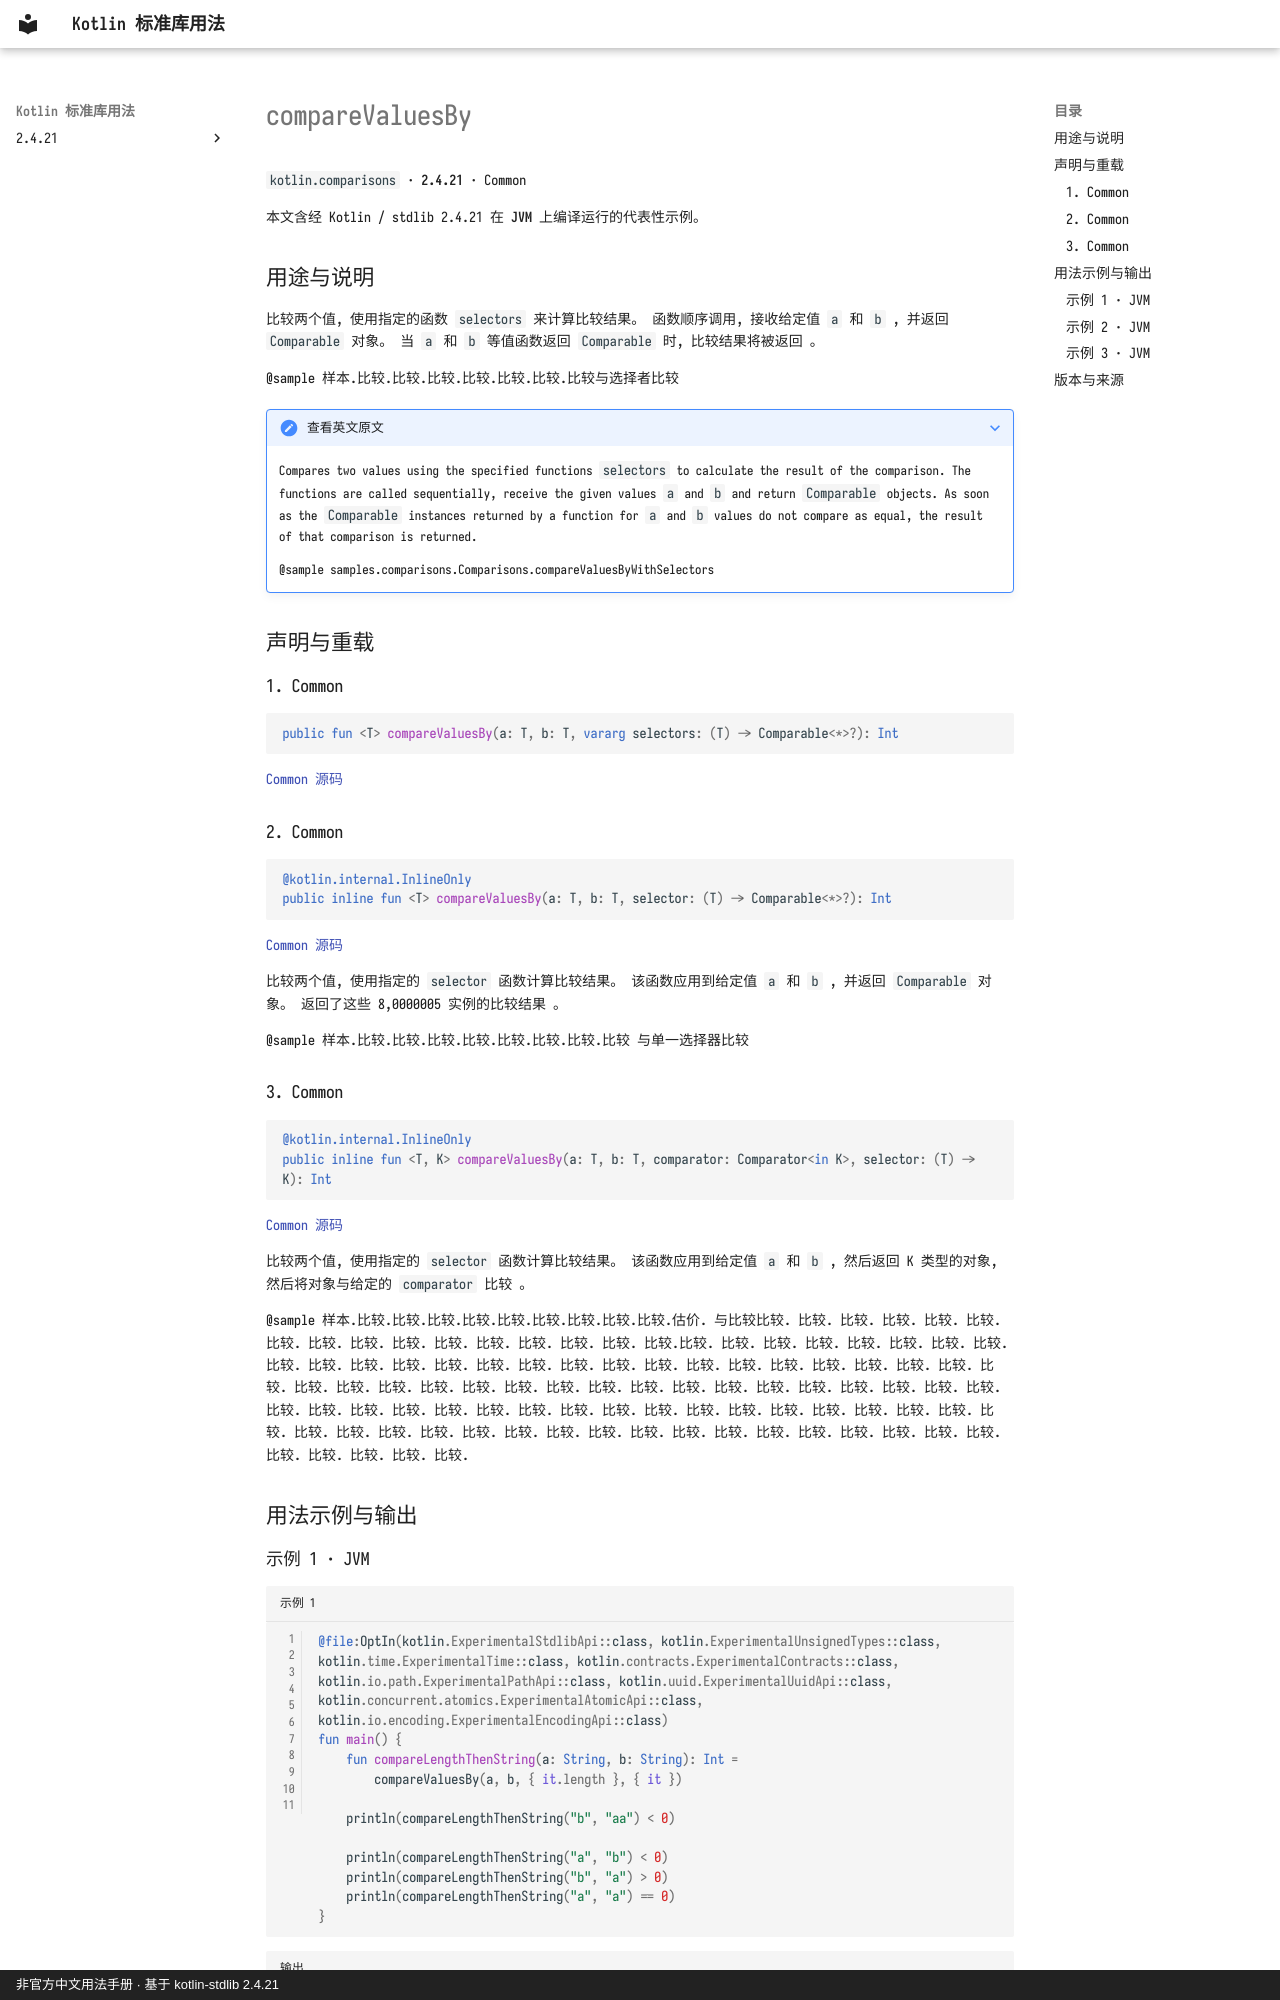

repository: oooooooko/kotlin-stdlib-docs · page: zh/api/kotlin.comparisons/comparevaluesby--9bdd7afa/index.html · generator: mkdocs · copyright: 非官方中文用法手册 · 基于 kotlin-stdlib 2.4.21

# compareValuesBy

`kotlin.comparisons` · **2.4.21** · Common

本文含经 Kotlin / stdlib 2.4.21 在 **JVM** 上编译运行的代表性示例。

## 用途与说明

比较两个值, 使用指定的函数 `selectors` 来计算比较结果。 函数顺序调用, 接收给定值 `a` 和 `b` , 并返回 `Comparable` 对象。 当 `a` 和 `b` 等值函数返回 `Comparable` 时, 比较结果将被返回 。

@sample 样本.比较.比较.比较.比较.比较.比较.比较与选择者比较

??? note "查看英文原文"

    Compares two values using the specified functions `selectors` to calculate the result of the comparison.
    The functions are called sequentially, receive the given values `a` and `b` and return `Comparable`
    objects. As soon as the `Comparable` instances returned by a function for `a` and `b` values do not
    compare as equal, the result of that comparison is returned.
    
    @sample samples.comparisons.Comparisons.compareValuesByWithSelectors

## 声明与重载

### 1. Common

```kotlin
public fun <T> compareValuesBy(a: T, b: T, vararg selectors: (T) -> Comparable<*>?): Int
```

[Common 源码](https://github.com/JetBrains/kotlin/blob/v2.4.21/libraries/stdlib/src/kotlin/comparisons/Comparisons.kt#L10)

### 2. Common

```kotlin
@kotlin.internal.InlineOnly
public inline fun <T> compareValuesBy(a: T, b: T, selector: (T) -> Comparable<*>?): Int
```

[Common 源码](https://github.com/JetBrains/kotlin/blob/v2.4.21/libraries/stdlib/src/kotlin/comparisons/Comparisons.kt#L33)

比较两个值, 使用指定的 `selector` 函数计算比较结果。 该函数应用到给定值 `a` 和 `b` , 并返回 `Comparable` 对象。 返回了这些 8,0000005 实例的比较结果 。

@sample 样本.比较.比较.比较.比较.比较.比较.比较.比较 与单一选择器比较

### 3. Common

```kotlin
@kotlin.internal.InlineOnly
public inline fun <T, K> compareValuesBy(a: T, b: T, comparator: Comparator<in K>, selector: (T) -> K): Int
```

[Common 源码](https://github.com/JetBrains/kotlin/blob/v2.4.21/libraries/stdlib/src/kotlin/comparisons/Comparisons.kt#L45)

比较两个值, 使用指定的 `selector` 函数计算比较结果。 该函数应用到给定值 `a` 和 `b` , 然后返回 K 类型的对象, 然后将对象与给定的 `comparator` 比较 。

@sample 样本.比较.比较.比较.比较.比较.比较.比较.比较.比较.估价. 与比较比较. 比较. 比较. 比较. 比较. 比较. 比较. 比较. 比较. 比较. 比较. 比较. 比较. 比较. 比较. 比较.比较. 比较. 比较. 比较. 比较. 比较. 比较. 比较. 比较. 比较. 比较. 比较. 比较. 比较. 比较. 比较. 比较. 比较. 比较. 比较. 比较. 比较. 比较. 比较. 比较. 比较. 比较. 比较. 比较. 比较. 比较. 比较. 比较. 比较. 比较. 比较. 比较. 比较. 比较. 比较. 比较. 比较. 比较. 比较. 比较. 比较. 比较. 比较. 比较. 比较. 比较. 比较. 比较. 比较. 比较. 比较. 比较. 比较. 比较. 比较. 比较. 比较. 比较. 比较. 比较. 比较. 比较. 比较. 比较. 比较. 比较. 比较. 比较. 比较. 比较. 比较. 比较. 比较. 比较. 比较. 比较. 比较. 比较.

## 用法示例与输出
